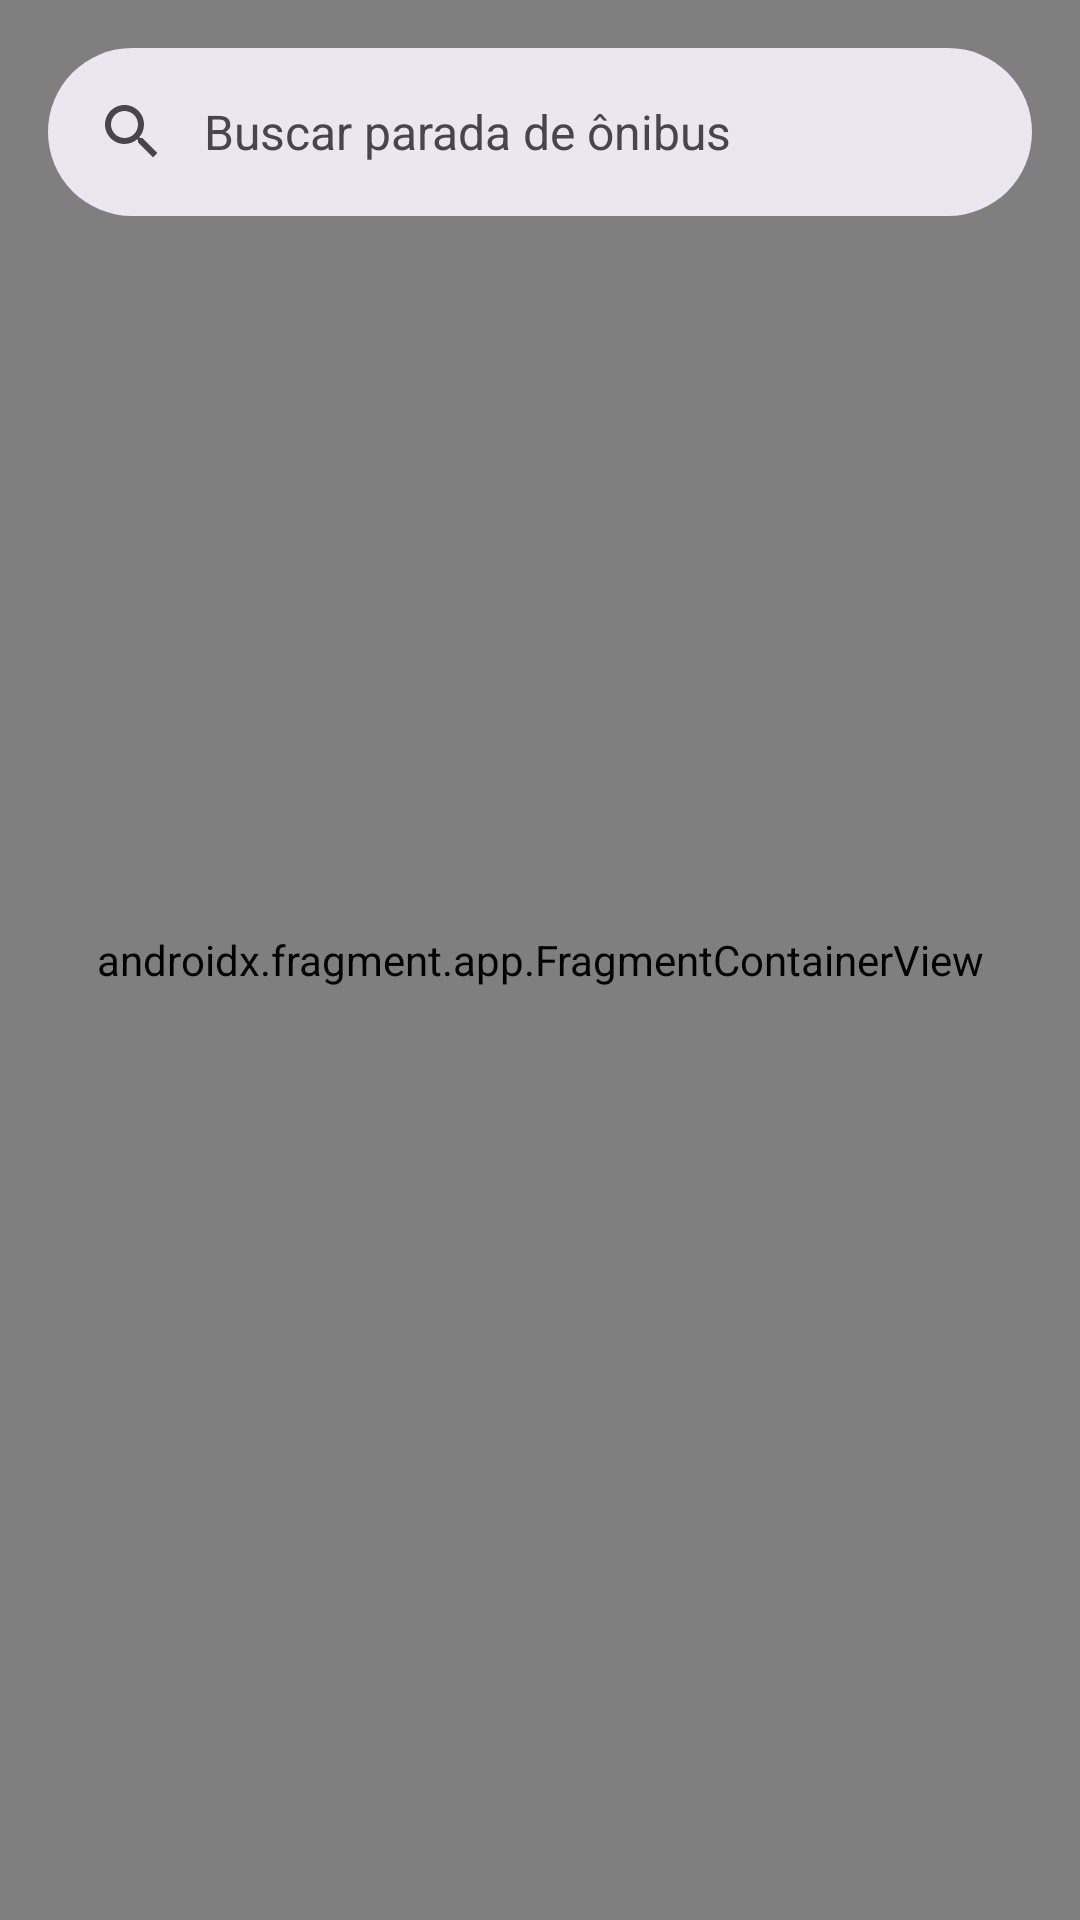

The Android layout XML behind this screen, and the referenced resources:
<!-- AndroidManifest.xml: application theme Theme.SPTransAIKO -->
<!-- res/layout/activity_main.xml -->
<?xml version="1.0" encoding="utf-8"?>
<androidx.constraintlayout.widget.ConstraintLayout xmlns:android="http://schemas.android.com/apk/res/android"
    xmlns:app="http://schemas.android.com/apk/res-auto"
    xmlns:tools="http://schemas.android.com/tools"
    android:id="@+id/main"
    android:layout_width="match_parent"
    android:layout_height="match_parent"
    tools:context=".domain.stopbuss.ui.StopBussMapActivity">

    <androidx.coordinatorlayout.widget.CoordinatorLayout
        android:layout_width="match_parent"
        android:layout_height="match_parent"
        android:elevation="8dp">

        <com.google.android.material.search.SearchBar
            android:id="@+id/search_bar"
            android:layout_width="match_parent"
            android:layout_height="wrap_content"
            android:hint="Buscar parada de ônibus" />

        <com.google.android.material.search.SearchView
            android:id="@+id/search_view"
            android:layout_width="match_parent"
            android:layout_height="match_parent"
            android:background="@color/transparent"
            android:hint="Buscar parada de ônibus"
            app:layout_anchor="@id/search_bar">

            <androidx.appcompat.widget.LinearLayoutCompat
                android:id="@+id/layout_progress_search"
                android:layout_width="match_parent"
                android:layout_height="match_parent"
                android:background="?attr/colorSurface"
                android:elevation="8dp"
                android:gravity="center"
                android:orientation="vertical"
                android:visibility="gone">

                <com.google.android.material.progressindicator.LinearProgressIndicator
                    android:id="@+id/progress"
                    android:layout_width="match_parent"
                    android:layout_height="wrap_content"
                    android:indeterminate="true"
                    android:visibility="visible" />

                <TextView
                    style="@style/TextAppearance.Material3.TitleLarge"
                    android:layout_width="match_parent"
                    android:layout_height="wrap_content"
                    android:gravity="center"
                    android:text="Carregando..." />

            </androidx.appcompat.widget.LinearLayoutCompat>

            <androidx.recyclerview.widget.RecyclerView
                android:id="@+id/rv_search"
                android:layout_width="match_parent"
                android:layout_height="match_parent" />

        </com.google.android.material.search.SearchView>

    </androidx.coordinatorlayout.widget.CoordinatorLayout>

    <androidx.fragment.app.FragmentContainerView
        android:id="@+id/myMap"
        android:name="com.google.android.gms.maps.SupportMapFragment"
        android:layout_width="match_parent"
        android:layout_height="match_parent" />

</androidx.constraintlayout.widget.ConstraintLayout>
<!-- resources referenced by this layout -->
<resources>
  <color name="transparent">#00FFFFFF</color>
  <style name="Theme.SPTransAIKO" parent="Base.Theme.SPTransAIKO" />
  <style name="Base.Theme.SPTransAIKO" parent="Theme.Material3.DayNight.NoActionBar">
          
          
      </style>
</resources>
